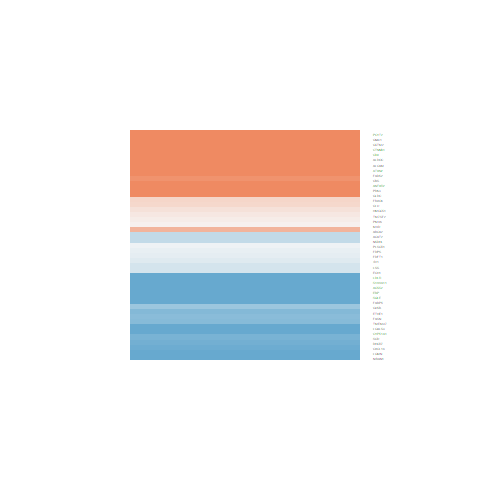

Source data for this figure (header and first rows):
ID, logFC, AveExpr, t, P.Value, adj.P.Val, B
6319, -0.8718, 19.75, -1.95, 0.05839, 0.1954, -4.751
5359, -0.06797, 20.22, -0.1013, 0.9199, 0.9629, -6.569
7108, 0.1341, 20.62, 0.2967, 0.7682, 0.8864, -6.53
23474, -0.7795, 21.45, -1.9, 0.06487, 0.2091, -4.839
9415, 1.043, 20.55, 2.053, 0.04682, 0.1678, -4.563
3949, -2.543, 19.12, -7.575, 3.42568080206245e-09, 1.03581769514993e-06, 10.99
2990, -0.6104, 20.74, -1.17, 0.249, 0.4824, -5.897
230, 2.093, 24.5, 2.424, 0.02008, 0.09835, -3.825
1191, 0.2775, 23.59, 0.5181, 0.6073, 0.7902, -6.439
2224, -0.09872, 22.16, -0.2958, 0.769, 0.8864, -6.53
3958, -1.071, 23.32, -1.322, 0.1938, 0.4188, -5.714
928, 2.443, 23.65, 3.107, 0.003511, 0.03015, -2.244
2731, 1.326, 21.06, 2.446, 0.01904, 0.09545, -3.778
2946, 1.612, 23.94, 2.629, 0.01217, 0.07171, -3.378
6282, -2.751, 23.32, -3.589, 0.0009115, 0.0116, -0.9891
1499, 1.609, 22.49, 3.951, 0.000315, 0.0058, 0.01185
875, 0.9157, 20.87, 1.409, 0.1668, 0.3825, -5.601
2222, -0.1159, 19.48, -0.3272, 0.7453, 0.8751, -6.52
4047, -0.2407, 20.52, -0.5249, 0.6026, 0.787, -6.436
2194, -0.7438, 22.26, -1.569, 0.1246, 0.3198, -5.373
4597, 0.06952, 20.28, 0.2087, 0.8357, 0.9205, -6.552
118429, 1.197, 18.11, 2.959, 0.005209, 0.03969, -2.607
2770, 1.842, 22.13, 2.211, 0.03294, 0.1339, -4.26
2171, -1.679, 23.78, -2.291, 0.02743, 0.1189, -4.1
3157, 0.2108, 20.32, 0.4166, 0.6792, 0.836, -6.487
1891, -0.2421, 22.27, -0.6334, 0.5301, 0.7334, -6.373
214, 1.136, 21.96, 1.458, 0.1529, 0.3633, -5.534
3422, -0.1569, 20.9, -0.3367, 0.7381, 0.8711, -6.517
6713, -1.604, 16.53, -4.688, 3.30240818533846e-05, 0.001171, 2.159
5165, 1.182, 19.4, 2.48, 0.01754, 0.09051, -3.705
10682, -1.408, 20.88, -4.102, 0.0002006, 0.004246, 0.4392
10654, 0.1028, 21.89, 0.251, 0.8031, 0.905, -6.542
50814, -0.3754, 20.51, -1.029, 0.3099, 0.55, -6.049
1595, -1.149, 20.55, -2.927, 0.005667, 0.04217, -2.684
27346, -0.7529, 21.01, -1.87, 0.06897, 0.2183, -4.891
5833, 1.85, 20.78, 4.081, 0.0002133, 0.004409, 0.3808
5641, -0.9887, 20.77, -2.111, 0.04124, 0.1554, -4.454
6311, 1.096, 19.69, 3.567, 0.0009717, 0.01208, -1.049
39, -0.3687, 22.18, -0.8716, 0.3888, 0.6251, -6.196
20, 0.6046, 18.19, 1.901, 0.06464, 0.2088, -4.836
116496, -1.011, 20.24, -1.936, 0.06005, 0.1992, -4.775
58191, -0.9501, 19.33, -2.441, 0.01924, 0.09597, -3.787
55902, -1.241, 20.16, -3.403, 0.001549, 0.01675, -1.485
26270, 0.3084, 19.41, 0.7227, 0.4742, 0.6928, -6.313
1717, -0.9029, 21.4, -1.798, 0.07986, 0.2386, -5.013
